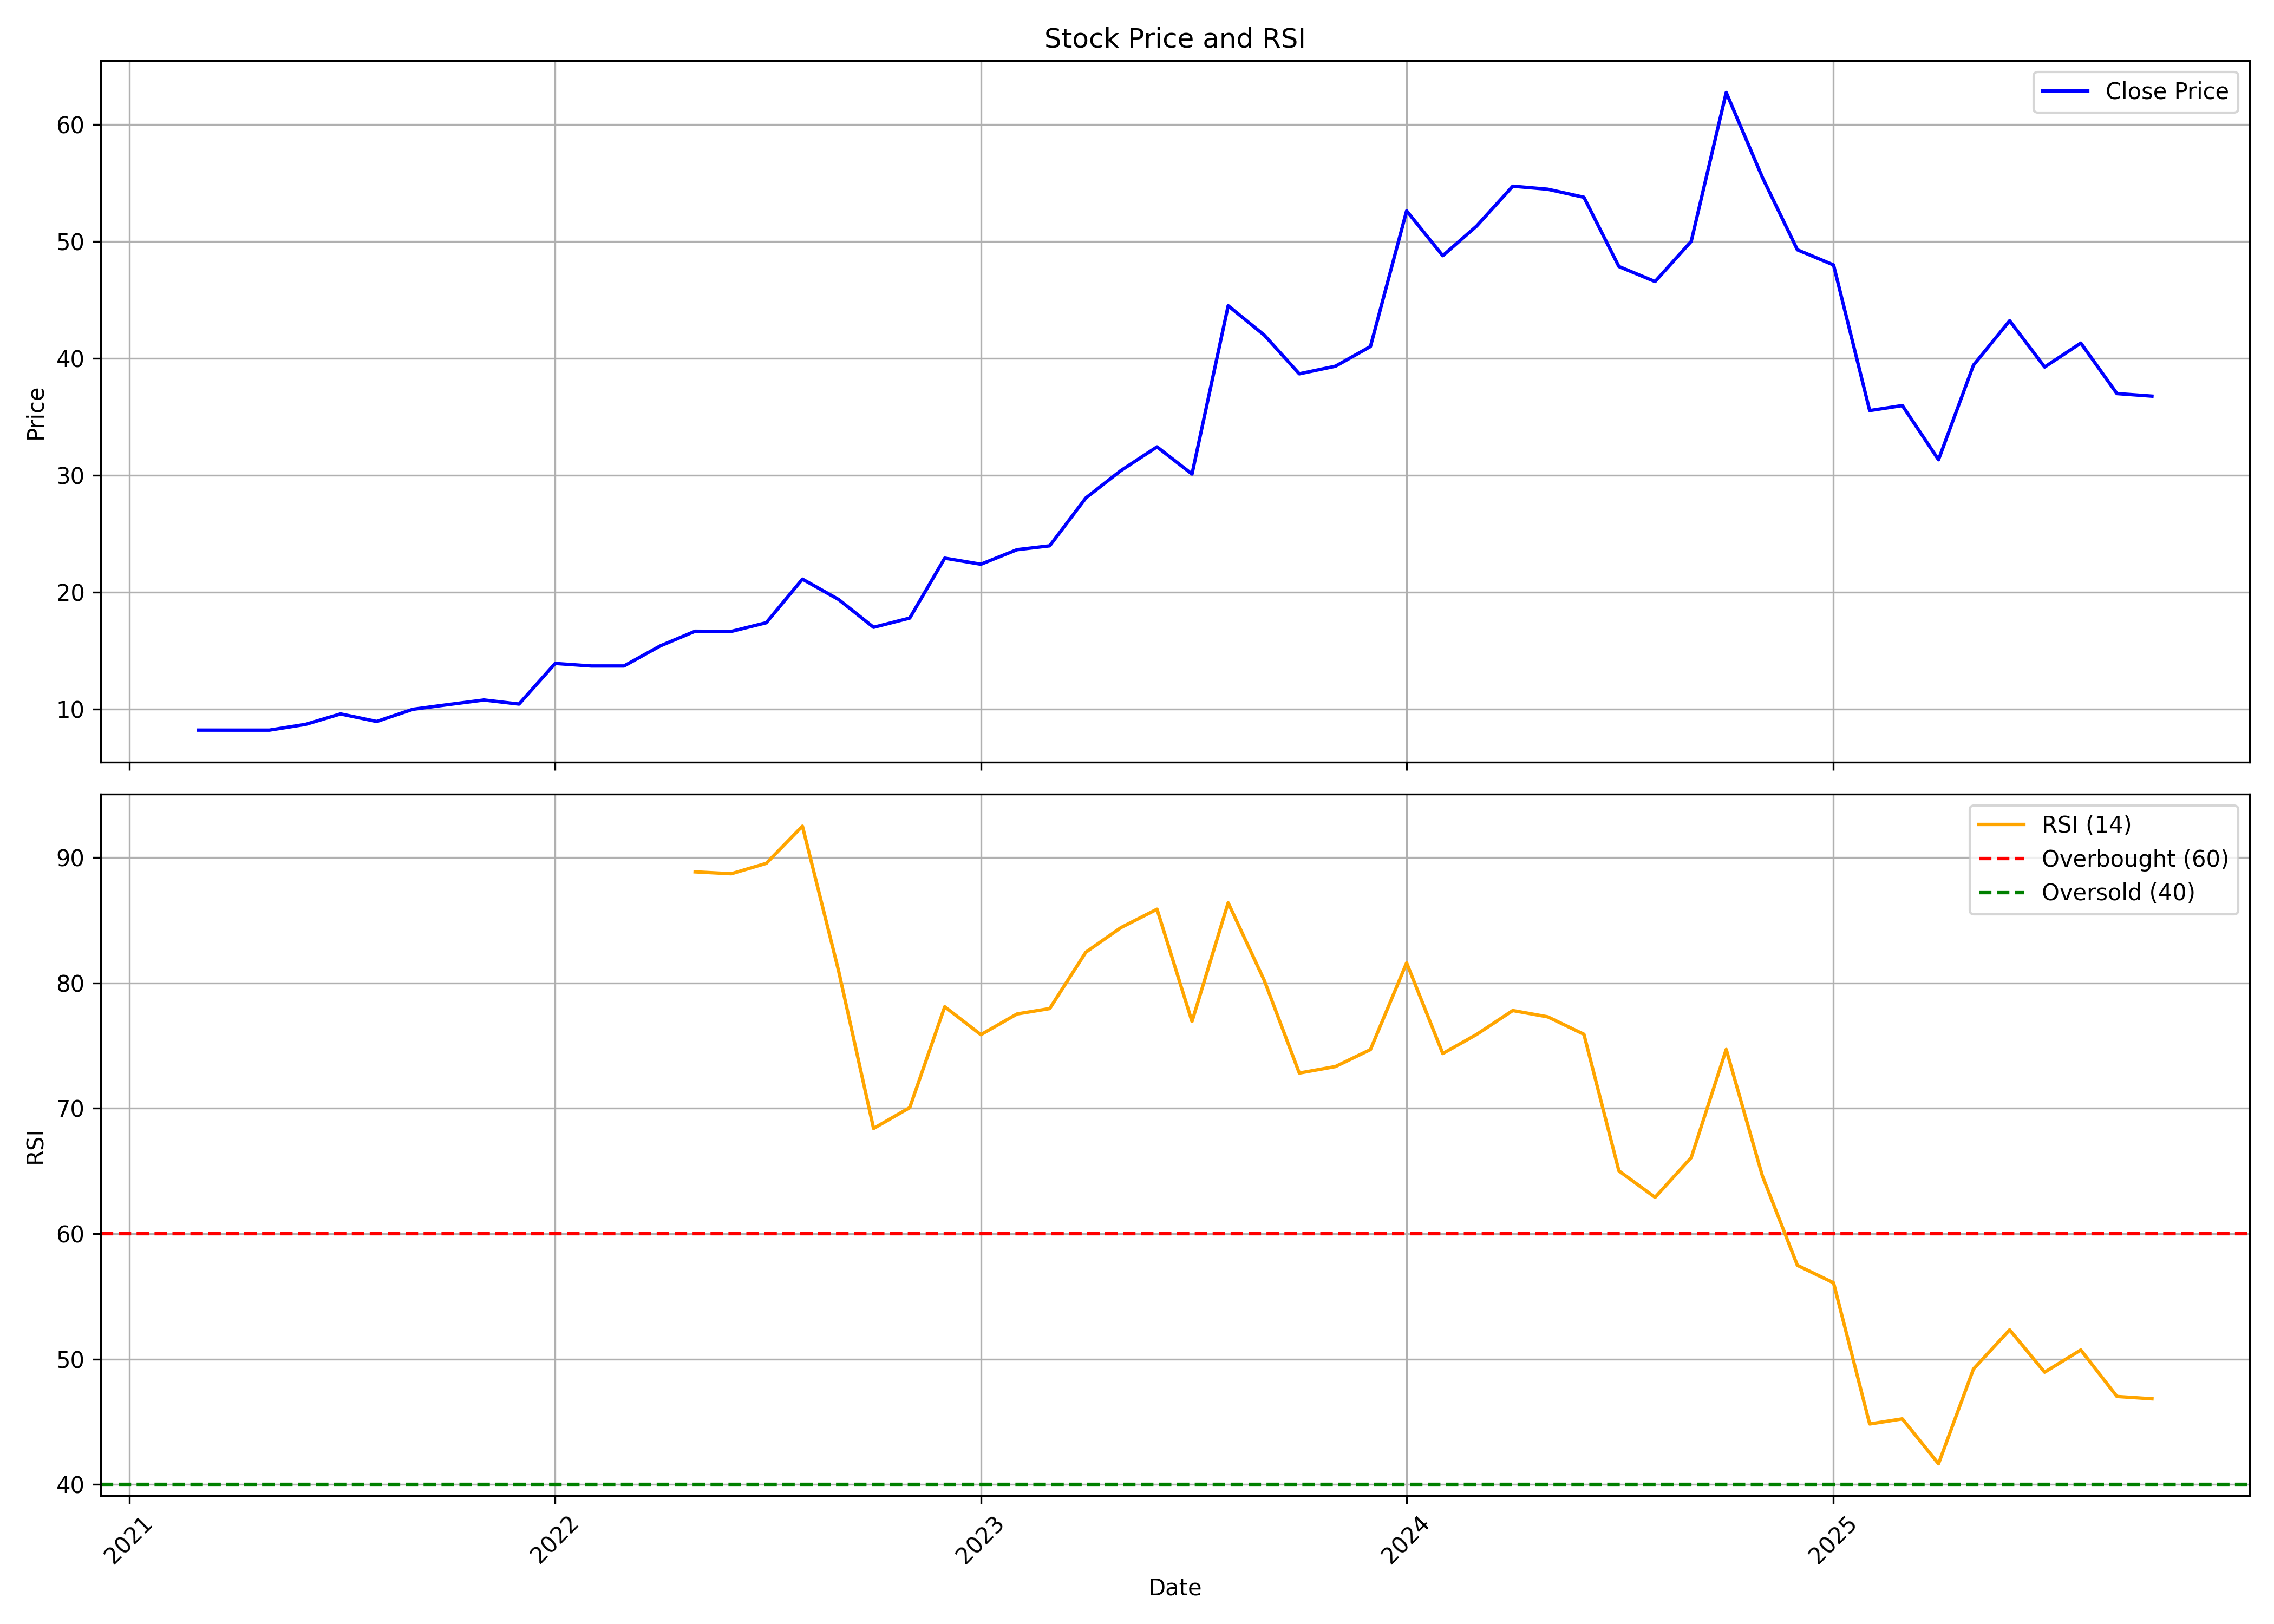

Source data for this figure (header and first rows):
, date, symbol, open, high, low, close, volume, rsi
0, 2021-03-01, PAVNAIND, 8.247, 8.301, 8.207, 8.209, 512000, 
1, 2021-04-01, PAVNAIND, 8.209, 8.251, 8.204, 8.207, 2096000, 
2, 2021-05-01, PAVNAIND, 8.207, 8.55, 8.207, 8.207, 848000, 
3, 2021-06-01, PAVNAIND, 8.301, 9.842, 8.207, 8.699, 976000, 
4, 2021-07-01, PAVNAIND, 8.699, 10.69, 8.599, 9.594, 2032000, 
5, 2021-08-01, PAVNAIND, 9.693, 9.693, 8.947, 8.947, 352000, 
6, 2021-09-01, PAVNAIND, 8.947, 10.6, 8.947, 9.991, 2512000, 
7, 2021-10-01, PAVNAIND, 9.942, 11.18, 9.693, 10.39, 432000, 
8, 2021-11-01, PAVNAIND, 10.24, 10.79, 10.14, 10.79, 192000, 
9, 2021-12-01, PAVNAIND, 10.78, 11.43, 10.44, 10.44, 224000, 
10, 2022-01-01, PAVNAIND, 10.3, 15.61, 10.3, 13.91, 688000, 
11, 2022-02-01, PAVNAIND, 13.91, 15.41, 13.7, 13.7, 96000, 
12, 2022-03-01, PAVNAIND, 13.7, 13.7, 13.7, 13.7, 64000, 
13, 2022-04-01, PAVNAIND, 14.42, 16.9, 14.42, 15.41, 544000, 
14, 2022-05-01, PAVNAIND, 15.41, 16.9, 15.41, 16.67, 256000, 88.86
15, 2022-06-01, PAVNAIND, 16.9, 17.15, 16.06, 16.65, 176000, 88.71
16, 2022-07-01, PAVNAIND, 16.65, 17.75, 16.3, 17.4, 112000, 89.54
17, 2022-08-01, PAVNAIND, 16.9, 24.7, 16.9, 21.13, 1040000, 92.5
18, 2022-09-01, PAVNAIND, 20.88, 20.88, 19.39, 19.39, 112000, 80.97
19, 2022-10-01, PAVNAIND, 19.39, 19.39, 16.72, 17, 128000, 68.4
20, 2022-11-01, PAVNAIND, 17, 17.8, 16.58, 17.8, 48000, 70.06
21, 2022-12-01, PAVNAIND, 17.9, 26.0, 17.5, 22.92, 496000, 78.1
22, 2023-01-01, PAVNAIND, 22.92, 22.92, 22.4, 22.4, 16000, 75.87
23, 2023-02-01, PAVNAIND, 22.4, 23.65, 22.4, 23.65, 16000, 77.52
24, 2023-03-01, PAVNAIND, 23.98, 23.98, 23.98, 23.98, 64000, 77.96
25, 2023-04-01, PAVNAIND, 24.4, 28.08, 24.4, 28.07, 96000, 82.45
26, 2023-05-01, PAVNAIND, 28.07, 30.5, 28.07, 30.41, 208000, 84.41
27, 2023-06-01, PAVNAIND, 31.93, 37.8, 29.14, 32.44, 235410, 85.88
28, 2023-07-01, PAVNAIND, 33.1, 33.8, 26.96, 30.11, 78850, 76.93
29, 2023-08-01, PAVNAIND, 29.33, 47.07, 28.26, 44.51, 597180, 86.39
30, 2023-09-01, PAVNAIND, 44.51, 48.4, 41.05, 41.99, 649140, 80.19
31, 2023-10-01, PAVNAIND, 41.99, 46.98, 37.1, 38.69, 895460, 72.81
32, 2023-11-01, PAVNAIND, 38.92, 41.5, 37.6, 39.34, 203130, 73.33
33, 2023-12-01, PAVNAIND, 39.53, 42.7, 38.0, 41.03, 356600, 74.68
34, 2024-01-01, PAVNAIND, 41.47, 64.08, 40.0, 52.63, 2243990, 81.6
35, 2024-02-01, PAVNAIND, 53.0, 53.99, 47.5, 48.79, 249630, 74.37
36, 2024-03-01, PAVNAIND, 48.79, 60.1, 47.5, 51.33, 3090530, 75.89
37, 2024-04-01, PAVNAIND, 52.0, 62.08, 50.2, 54.74, 3791500, 77.8
38, 2024-05-01, PAVNAIND, 54.74, 58.31, 49.99, 54.48, 2106140, 77.3
39, 2024-06-01, PAVNAIND, 56.0, 58.99, 51.1, 53.79, 3609910, 75.91
40, 2024-07-01, PAVNAIND, 54.5, 54.5, 45.55, 47.87, 6298020, 65.01
41, 2024-08-01, PAVNAIND, 47.8, 48.2, 41.27, 46.58, 1533040, 62.9
42, 2024-09-01, PAVNAIND, 46.58, 54.94, 40.79, 50.02, 11686970, 66.07
43, 2024-10-01, PAVNAIND, 49.8, 75.95, 48.6, 62.76, 39038860, 74.7
44, 2024-11-01, PAVNAIND, 64.14, 65.74, 53.05, 55.49, 2926710, 64.61
45, 2024-12-01, PAVNAIND, 56.56, 59.24, 47.25, 49.3, 1517850, 57.48
46, 2025-01-01, PAVNAIND, 48.9, 56.4, 43.44, 48.01, 2360140, 56.09
47, 2025-02-01, PAVNAIND, 47.81, 55.38, 33.0, 35.54, 2442760, 44.82
48, 2025-03-01, PAVNAIND, 37.0, 39.8, 29.33, 35.97, 4263400, 45.23
49, 2025-04-01, PAVNAIND, 36.51, 38.94, 30.56, 31.34, 2046750, 41.65
50, 2025-05-01, PAVNAIND, 31.34, 42.55, 30.35, 39.44, 4422280, 49.21
51, 2025-06-01, PAVNAIND, 39.4, 46.96, 37.53, 43.23, 3270680, 52.33
52, 2025-07-01, PAVNAIND, 43.45, 45.5, 38.4, 39.27, 2930330, 48.96
53, 2025-08-01, PAVNAIND, 38.33, 45.99, 35.02, 41.32, 4591450, 50.73
54, 2025-09-01, PAVNAIND, 41.85, 43.8, 32.6, 37.0, 7576194, 47.02
55, 2025-10-01, PAVNAIND, 37.35, 42.3, 35.54, 36.78, 1530989, 46.83
